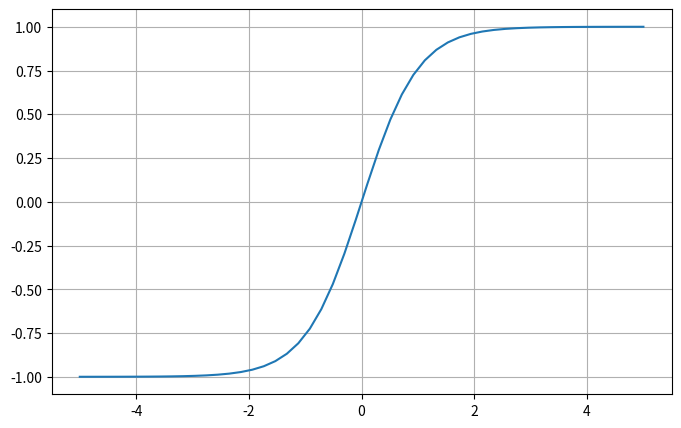

Reproduce this figure in Python.
import matplotlib.pyplot as plt
import numpy as np

x = np.linspace(-5, 5, 50)
z = np.tanh(x)

plt.subplots(figsize=(8, 5))
plt.plot(x, z)
plt.grid()
plt.show()